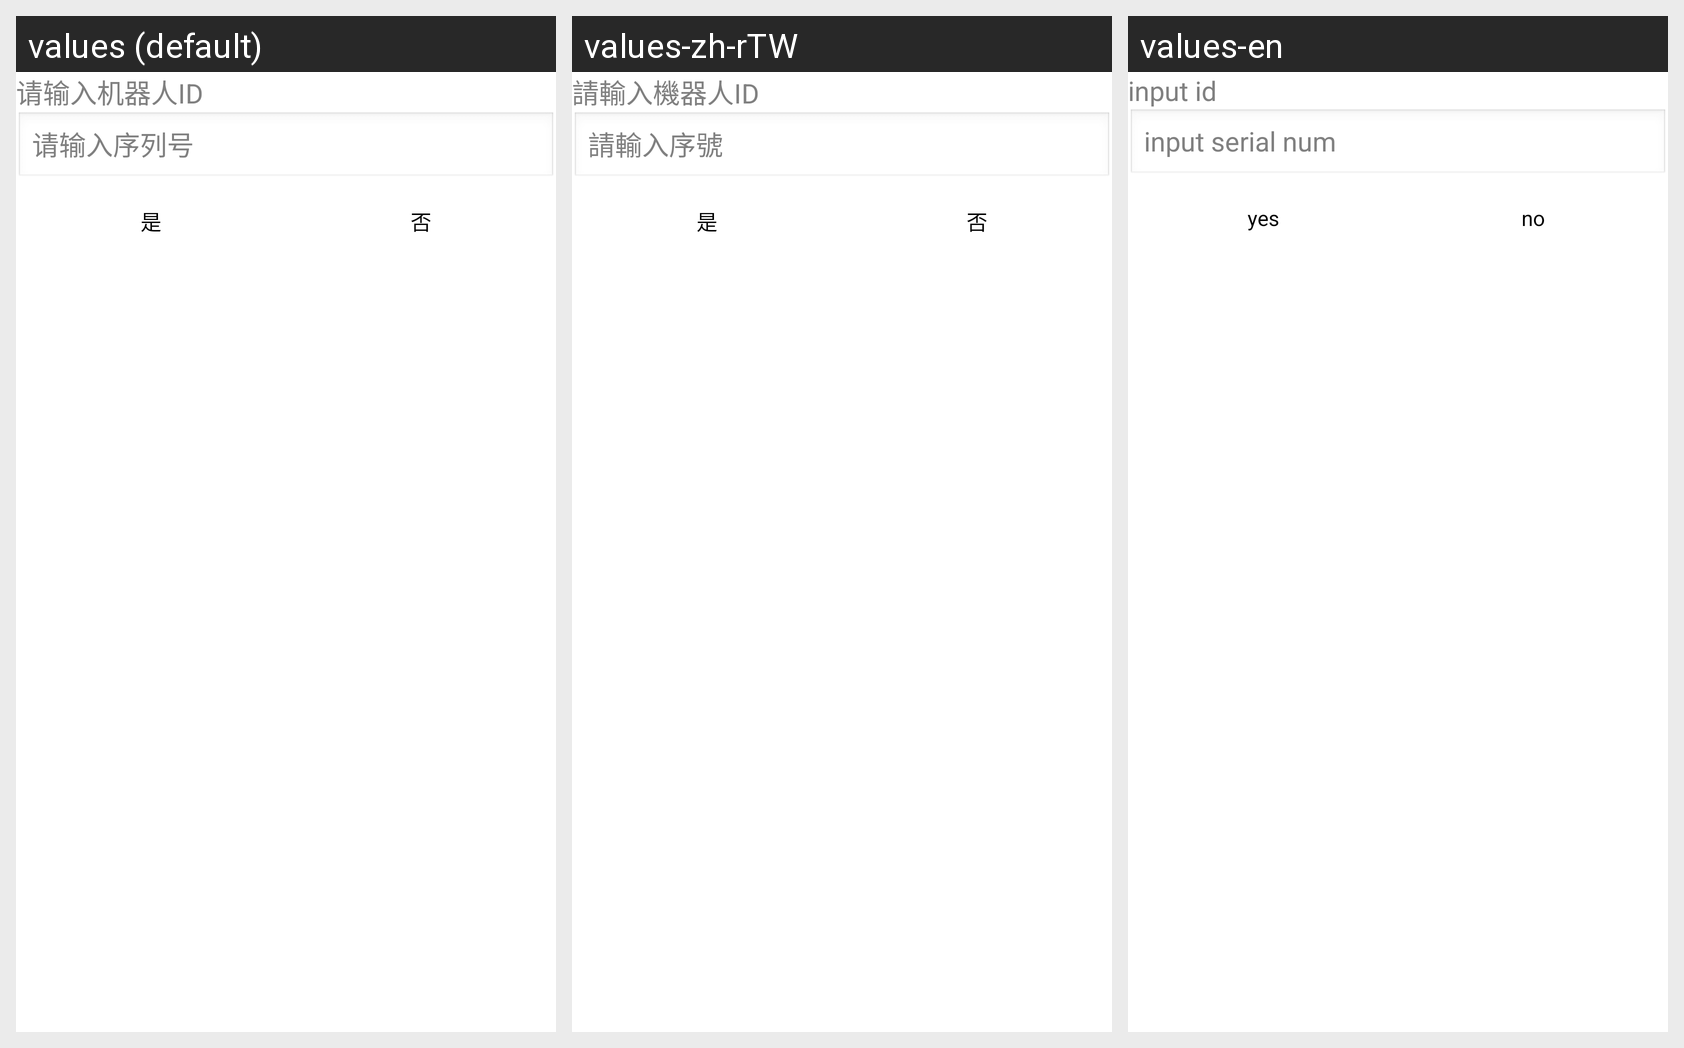

For this localized Android screen grid, give each drawn string resource with its value in every locale shown.
Android screen res/layout/alertitem.xml rendered under 3 locales, left to right: values (default), values-zh-rTW, values-en. Device: Nexus 5 (rendered at 1080×1920; each locale shown at half size, 540×960, under a caption strip naming it); theme android:Theme.NoTitleBar.
Strings drawn on this screen, with the default value and each locale's value (text and hints the layout hard-codes, and strings that could not be matched under every locale, appear in the picture but are not listed):

input_id
  values: 请输入机器人ID
  values-zh-rTW: 請輸入機器人ID
  values-en: input id

input_serial_num
  values: 请输入序列号
  values-zh-rTW: 請輸入序號
  values-en: input serial num

yes
  values: 是
  values-zh-rTW: 是
  values-en: yes

no
  values: 否
  values-zh-rTW: 否
  values-en: no
